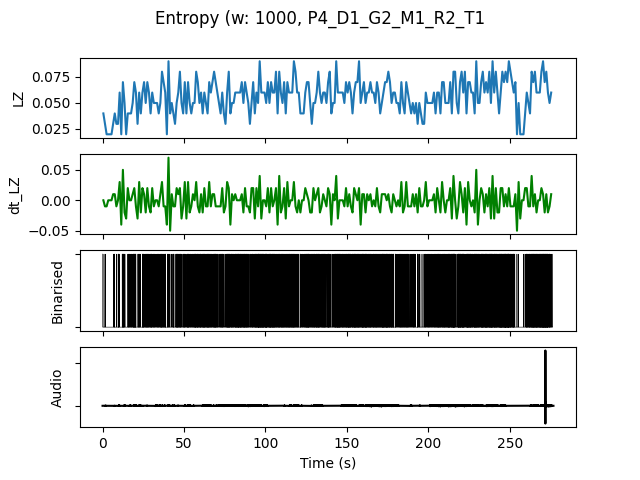

Source data for this figure (header and first rows):
, t0, LZ, dt_LZ, IOI, nCounts
0.0, 0.0, 0.03986, 0.0, 500.0, 2
1.0, 1.0, 0.0299, -0.009966, 1000, 1
2.0, 2.0, 0.01993, -0.009966, 0.0, 0
3.0, 3.0, 0.01993, 0.0, 0.0, 0
4.0, 4.0, 0.01993, 0.0, 0.0, 0
5.0, 5.0, 0.01993, 0.0, 0.0, 0
6.0, 6.0, 0.0299, 0.009966, 1000, 1
7.0, 7.0, 0.03986, 0.009966, 500.0, 2
8.0, 8.0, 0.0299, -0.009966, 1000, 1
9.0, 9.0, 0.0299, 0.0, 500.0, 2
10.0, 10.0, 0.05979, 0.0299, 500.0, 2
11.0, 11.0, 0.01993, -0.03986, 0.0, 0
12.0, 12.0, 0.06976, 0.04983, 166.7, 6
13.0, 13.0, 0.04983, -0.01993, 333.3, 3
14.0, 14.0, 0.01993, -0.0299, 0.0, 0
15.0, 15.0, 0.03986, 0.01993, 333.3, 3
16.0, 16.0, 0.03986, 0.0, 500.0, 2
17.0, 17.0, 0.03986, 0.0, 500.0, 2
18.0, 18.0, 0.04983, 0.009966, 333.3, 3
19.0, 19.0, 0.06976, 0.01993, 166.7, 6
20.0, 20.0, 0.05979, -0.009966, 333.3, 3
21.0, 21.0, 0.0299, -0.0299, 1000, 1
22.0, 22.0, 0.05979, 0.0299, 250.0, 4
23.0, 23.0, 0.03986, -0.01993, 1000, 1
24.0, 24.0, 0.05979, 0.01993, 250.0, 4
25.0, 25.0, 0.06976, 0.009966, 250.0, 4
26.0, 26.0, 0.04983, -0.01993, 333.3, 3
27.0, 27.0, 0.06976, 0.01993, 250.0, 4
28.0, 28.0, 0.05979, -0.009966, 333.3, 3
29.0, 29.0, 0.03986, -0.01993, 333.3, 3
30.0, 30.0, 0.05979, 0.01993, 333.3, 3
31.0, 31.0, 0.04983, -0.009966, 333.3, 3
32.0, 32.0, 0.04983, 0.0, 500.0, 2
33.0, 33.0, 0.04983, 0.0, 333.3, 3
34.0, 34.0, 0.03986, -0.009966, 500.0, 2
35.0, 35.0, 0.04983, 0.009966, 333.3, 3
36.0, 36.0, 0.07973, 0.0299, 200.0, 5
37.0, 37.0, 0.06976, -0.009966, 250.0, 4
38.0, 38.0, 0.05979, -0.009966, 250.0, 4
39.0, 39.0, 0.01993, -0.03986, 0.0, 0
40.0, 40.0, 0.08969, 0.06976, 200.0, 5
41.0, 41.0, 0.03986, -0.04983, 1000, 1
42.0, 42.0, 0.04983, 0.009966, 500.0, 2
43.0, 43.0, 0.03986, -0.009966, 333.3, 3
44.0, 44.0, 0.0299, -0.009966, 1000, 1
45.0, 45.0, 0.04983, 0.01993, 250.0, 4
46.0, 46.0, 0.05979, 0.009966, 333.3, 3
47.0, 47.0, 0.07973, 0.01993, 200.0, 5
48.0, 48.0, 0.04983, -0.0299, 500.0, 2
49.0, 49.0, 0.03986, -0.009966, 500.0, 2
50.0, 50.0, 0.06976, 0.0299, 250.0, 4
51.0, 51.0, 0.03986, -0.0299, 1000, 1
52.0, 52.0, 0.06976, 0.0299, 200.0, 5
53.0, 53.0, 0.04983, -0.01993, 333.3, 3
54.0, 54.0, 0.03986, -0.009966, 500.0, 2
55.0, 55.0, 0.04983, 0.009966, 333.3, 3
56.0, 56.0, 0.04983, 0.0, 250.0, 4
57.0, 57.0, 0.07973, 0.0299, 200.0, 5
58.0, 58.0, 0.06976, -0.009966, 200.0, 5
59.0, 59.0, 0.04983, -0.01993, 333.3, 3
... 216 more rows
